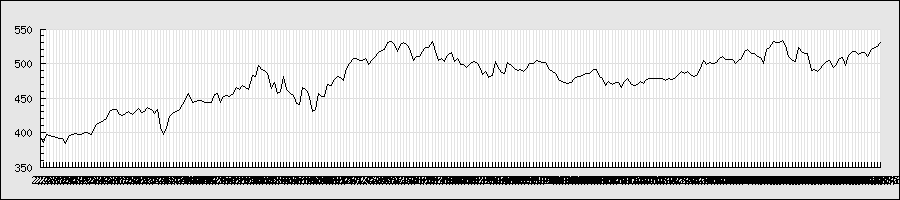

Source data for this figure (header and first rows):
2013/2/4, 391, 399, 390, 393, 420000, 393
2013/2/5, 393, 395, 386, 386, 403000, 386
2013/2/6, 394, 399, 394, 398, 329000, 398
2013/2/7, 399, 399, 395, 396, 256000, 396
2013/2/8, 396, 397, 392, 394, 232000, 394
2013/2/12, 396, 398, 393, 393, 230000, 393
2013/2/13, 395, 396, 390, 391, 208000, 391
2013/2/14, 390, 396, 388, 392, 246000, 392
2013/2/15, 388, 389, 381, 385, 269000, 385
2013/2/18, 385, 395, 385, 394, 203000, 394
2013/2/19, 394, 398, 394, 397, 167000, 397
2013/2/20, 398, 400, 396, 399, 244000, 399
2013/2/21, 399, 400, 397, 398, 134000, 398
2013/2/22, 396, 399, 395, 398, 190000, 398
2013/2/25, 398, 403, 396, 400, 493000, 400
2013/2/26, 399, 402, 395, 400, 312000, 400
2013/2/27, 400, 401, 397, 397, 221000, 397
2013/2/28, 400, 408, 400, 408, 257000, 408
2013/3/1, 407, 415, 407, 413, 262000, 413
2013/3/4, 415, 417, 412, 415, 245000, 415
2013/3/5, 418, 419, 415, 417, 181000, 417
2013/3/6, 419, 420, 418, 420, 138000, 420
2013/3/7, 420, 435, 419, 430, 476000, 430
2013/3/8, 429, 438, 428, 433, 582000, 433
2013/3/11, 431, 434, 428, 434, 369000, 434
2013/3/12, 432, 433, 426, 426, 386000, 426
2013/3/13, 426, 427, 423, 425, 378000, 425
2013/3/14, 427, 434, 426, 428, 377000, 428
2013/3/15, 429, 432, 428, 430, 529000, 430
2013/3/18, 429, 429, 424, 426, 225000, 426
2013/3/19, 428, 433, 427, 430, 314000, 430
2013/3/21, 434, 437, 433, 435, 374000, 435
2013/3/22, 435, 436, 429, 429, 256000, 429
2013/3/25, 436, 436, 430, 430, 468000, 430
2013/3/26, 431, 437, 430, 437, 827000, 437
2013/3/27, 432, 434, 429, 434, 404000, 434
2013/3/28, 431, 433, 425, 428, 218000, 428
2013/3/29, 429, 436, 423, 433, 467000, 433
2013/4/1, 430, 430, 407, 407, 388000, 407
2013/4/2, 400, 404, 392, 398, 397000, 398
2013/4/3, 398, 407, 396, 406, 279000, 406
2013/4/4, 414, 424, 404, 424, 494000, 424
2013/4/5, 428, 432, 424, 429, 540000, 429
2013/4/8, 429, 437, 422, 430, 528000, 430
2013/4/9, 435, 436, 430, 433, 411000, 433
2013/4/10, 435, 442, 432, 441, 526000, 441
2013/4/11, 443, 450, 442, 448, 444000, 448
2013/4/12, 450, 460, 450, 457, 636000, 457
2013/4/15, 455, 455, 441, 443, 219000, 443
2013/4/16, 436, 448, 436, 445, 417000, 445
2013/4/17, 446, 451, 445, 447, 168000, 447
2013/4/18, 446, 449, 438, 447, 242000, 447
2013/4/19, 448, 448, 439, 443, 140000, 443
2013/4/22, 446, 448, 441, 443, 196000, 443
2013/4/23, 444, 447, 442, 443, 185000, 443
2013/4/24, 447, 455, 447, 455, 242000, 455
2013/4/25, 455, 457, 453, 456, 248000, 456
2013/4/26, 455, 455, 442, 444, 287000, 444
2013/4/30, 444, 456, 444, 453, 270000, 453
2013/5/1, 451, 457, 444, 454, 217000, 454
2013/5/2, 455, 455, 449, 452, 123000, 452
... 206 more rows
